Labelled photos from "split_4", an image-classification folder in yasamin-med/P2P. The possible labels are: benign, malignant.

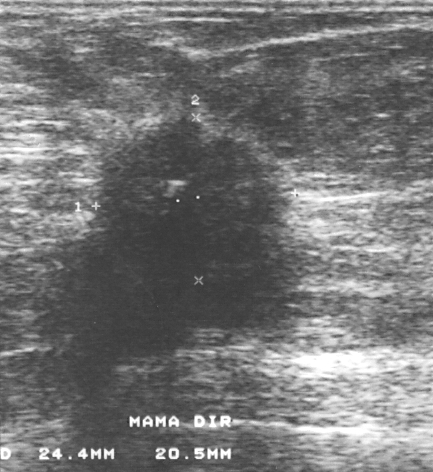
Label: malignant

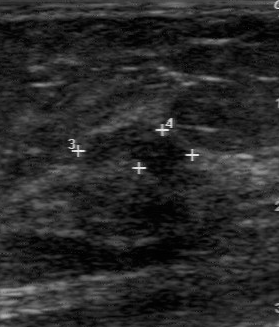
Label: benign

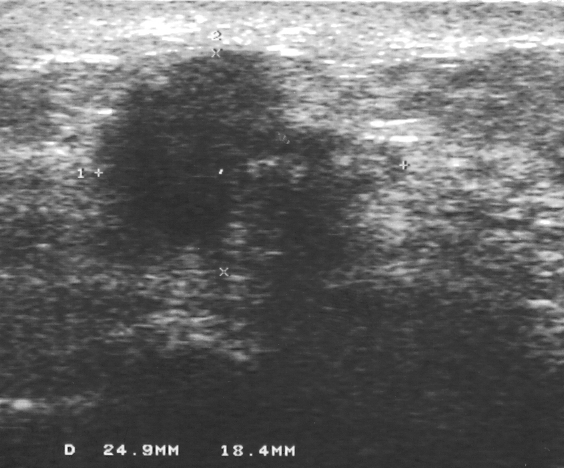
Label: malignant

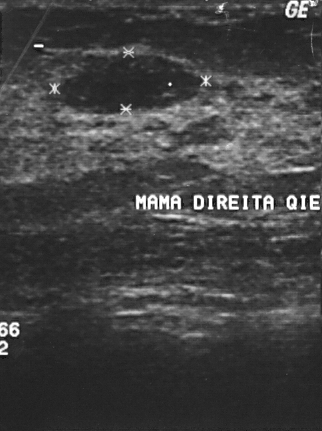
Label: benign

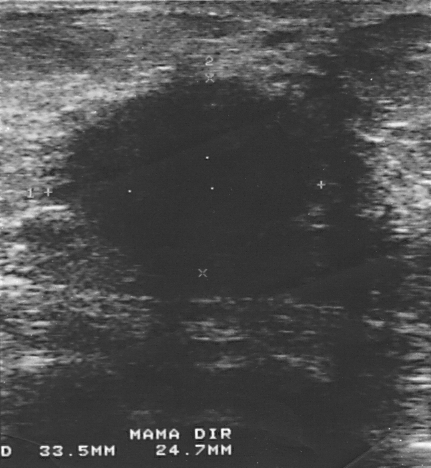
Label: malignant

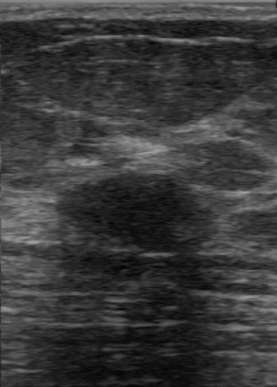
Label: benign
